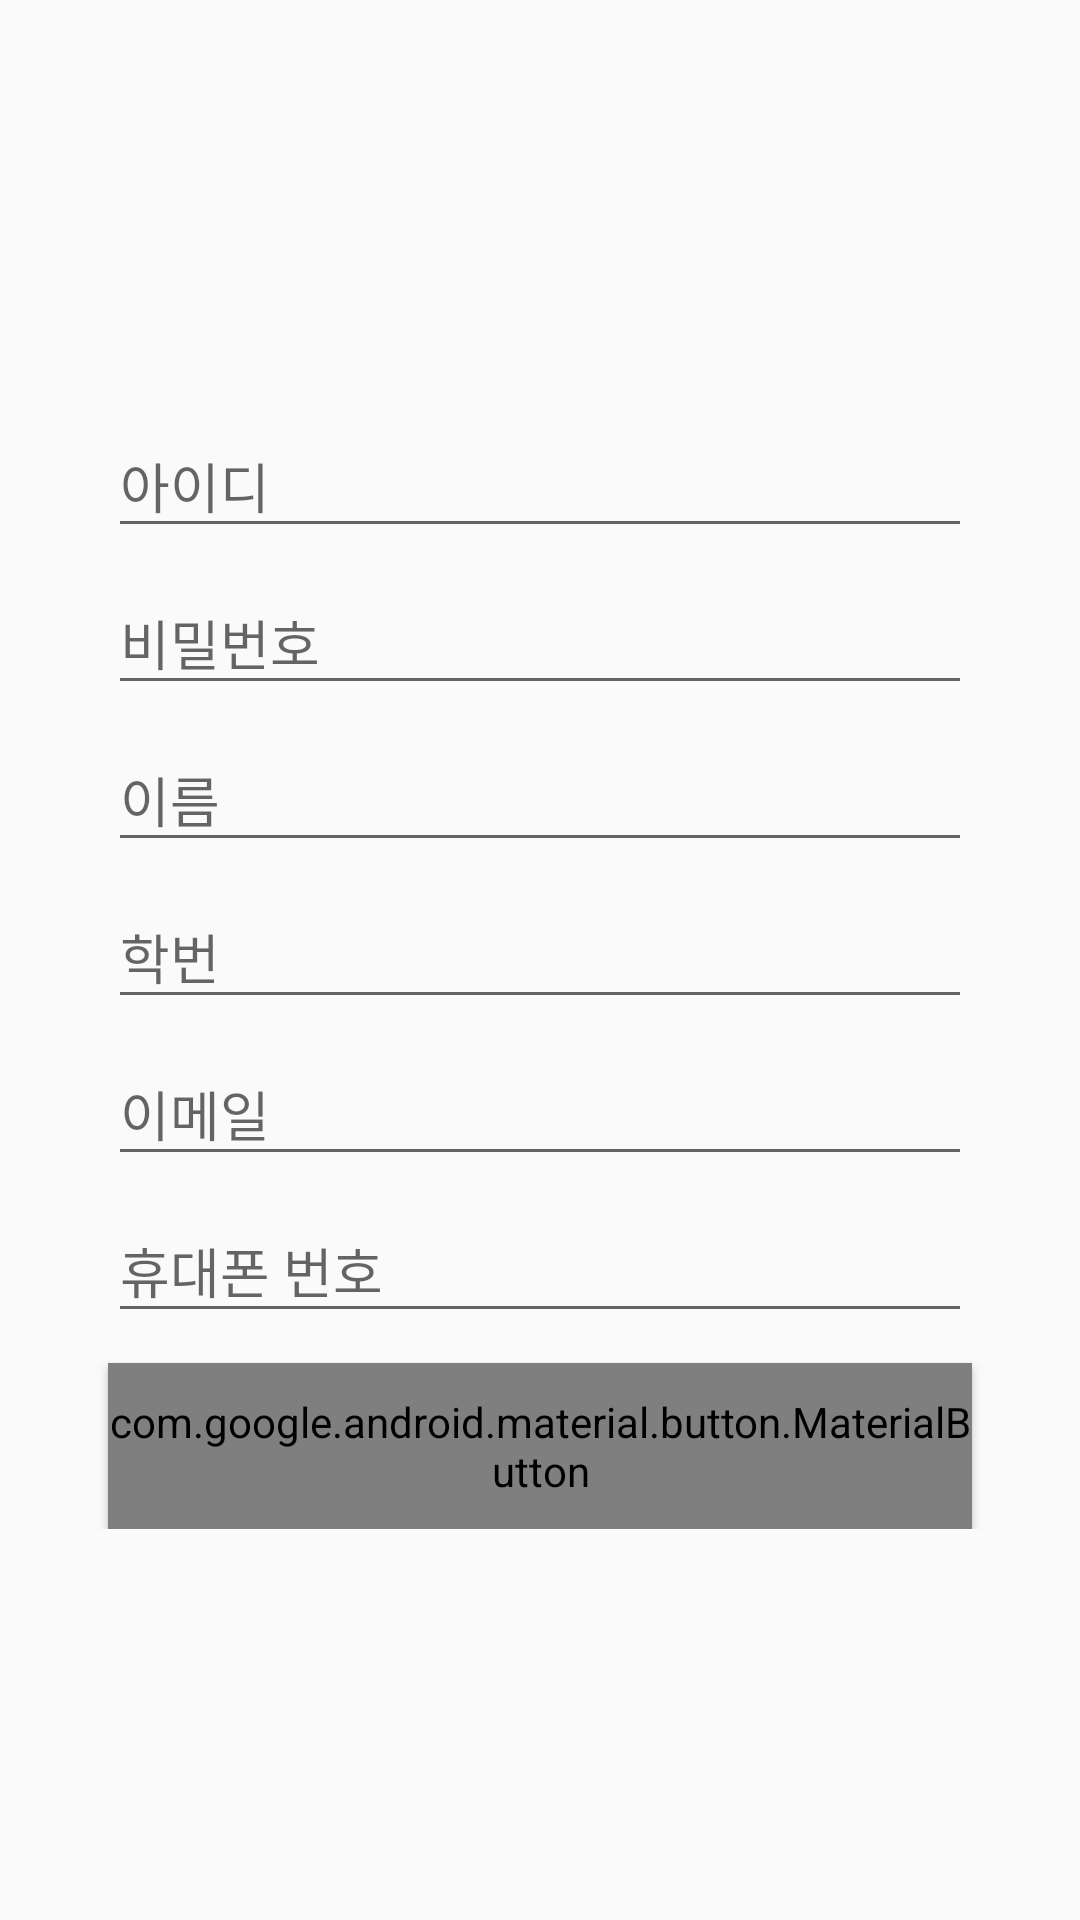

This screen was rendered from an Android layout file. Write that file and the resources it references.
<!-- AndroidManifest.xml: application theme AppTheme -->
<!-- res/layout/activity_signup.xml -->
<?xml version="1.0" encoding="utf-8"?>
<androidx.constraintlayout.widget.ConstraintLayout xmlns:android="http://schemas.android.com/apk/res/android"
    xmlns:app="http://schemas.android.com/apk/res-auto"
    xmlns:tools="http://schemas.android.com/tools"
    android:layout_width="match_parent"
    android:layout_height="match_parent"
    tools:context=".Login.SignUpActivity">

    <androidx.constraintlayout.widget.ConstraintLayout
        android:layout_width="match_parent"
        android:layout_height="wrap_content"
        app:layout_constraintBottom_toBottomOf="parent"
        app:layout_constraintLeft_toLeftOf="parent"
        app:layout_constraintRight_toRightOf="parent"
        app:layout_constraintTop_toTopOf="parent">

            
            <com.google.android.material.textfield.TextInputLayout
                android:id="@+id/id_textInputLayout"
                android:layout_width="0dp"
                android:layout_height="wrap_content"
                app:layout_constraintLeft_toLeftOf="parent"
                app:layout_constraintRight_toRightOf="parent"
                app:layout_constraintWidth_default="percent"
                app:layout_constraintWidth_percent="0.8"
                app:layout_constraintTop_toTopOf="parent">

                <com.google.android.material.textfield.TextInputEditText
                    android:id="@+id/id_edit"
                    android:layout_width="match_parent"
                    android:layout_height="wrap_content"
                    android:hint="@string/id" />

            </com.google.android.material.textfield.TextInputLayout>


        <com.google.android.material.textfield.TextInputLayout
            android:id="@+id/pw_textInputLayout"
            android:layout_width="0dp"
            android:layout_height="wrap_content"
            app:layout_constraintLeft_toLeftOf="parent"
            app:layout_constraintRight_toRightOf="parent"
            app:layout_constraintTop_toBottomOf="@+id/id_textInputLayout"
            app:layout_constraintWidth_default="percent"
            app:layout_constraintWidth_percent="0.8">

            <com.google.android.material.textfield.TextInputEditText
                android:id="@+id/pw_edit"
                android:layout_width="match_parent"
                android:layout_height="wrap_content"
                android:hint="@string/pw" />

        </com.google.android.material.textfield.TextInputLayout>

        <com.google.android.material.textfield.TextInputLayout
            android:id="@+id/name_textInputLayout"
            android:layout_width="0dp"
            android:layout_height="wrap_content"
            app:layout_constraintLeft_toLeftOf="parent"
            app:layout_constraintRight_toRightOf="parent"
            app:layout_constraintTop_toBottomOf="@+id/pw_textInputLayout"
            app:layout_constraintWidth_default="percent"
            app:layout_constraintWidth_percent="0.8">

            <com.google.android.material.textfield.TextInputEditText
                android:id="@+id/name_edit"
                android:layout_width="match_parent"
                android:layout_height="wrap_content"
                android:hint="@string/name" />

        </com.google.android.material.textfield.TextInputLayout>

        <com.google.android.material.textfield.TextInputLayout
            android:id="@+id/student_id_number_textInputLayout"
            android:layout_width="0dp"
            android:layout_height="wrap_content"
            app:layout_constraintLeft_toLeftOf="parent"
            app:layout_constraintRight_toRightOf="parent"
            app:layout_constraintTop_toBottomOf="@+id/name_textInputLayout"
            app:layout_constraintWidth_default="percent"
            app:layout_constraintWidth_percent="0.8">

            <com.google.android.material.textfield.TextInputEditText
                android:id="@+id/student_id_number_edit"
                android:layout_width="match_parent"
                android:layout_height="wrap_content"
                android:hint="@string/student_id_number" />

        </com.google.android.material.textfield.TextInputLayout>

        <com.google.android.material.textfield.TextInputLayout
            android:id="@+id/email_textInputLayout"
            android:layout_width="0dp"
            android:layout_height="wrap_content"
            app:layout_constraintLeft_toLeftOf="parent"
            app:layout_constraintRight_toRightOf="parent"
            app:layout_constraintTop_toBottomOf="@+id/student_id_number_textInputLayout"
            app:layout_constraintWidth_default="percent"
            app:layout_constraintWidth_percent="0.8">

            <com.google.android.material.textfield.TextInputEditText
                android:id="@+id/email_edit"
                android:layout_width="match_parent"
                android:layout_height="wrap_content"
                android:hint="@string/email" />

        </com.google.android.material.textfield.TextInputLayout>

        <com.google.android.material.textfield.TextInputLayout
            android:id="@+id/phone_number_textInputLayout"
            android:layout_width="0dp"
            android:layout_height="wrap_content"
            app:layout_constraintLeft_toLeftOf="parent"
            app:layout_constraintRight_toRightOf="parent"
            app:layout_constraintTop_toBottomOf="@+id/email_textInputLayout"
            app:layout_constraintWidth_default="percent"
            app:layout_constraintWidth_percent="0.8">

            <com.google.android.material.textfield.TextInputEditText
                android:id="@+id/phone_number_edit"
                android:layout_width="match_parent"
                android:layout_height="wrap_content"
                android:hint="@string/phone_number" />

        </com.google.android.material.textfield.TextInputLayout>

        <com.google.android.material.button.MaterialButton
            style="@style/Widget.AppCompat.Button.Colored"
            android:layout_width="0dp"
            android:id="@+id/sign_up_btn"
            app:layout_constraintWidth_default="percent"
            app:layout_constraintWidth_percent="0.8"
            android:layout_height="wrap_content"
            app:layout_constraintTop_toBottomOf="@+id/phone_number_textInputLayout"
            app:layout_constraintLeft_toLeftOf="parent"
            app:layout_constraintRight_toRightOf="parent"
            android:layout_marginTop="10dp"
            android:text="@string/sign_up" />

    </androidx.constraintlayout.widget.ConstraintLayout>

</androidx.constraintlayout.widget.ConstraintLayout>
<!-- resources referenced by this layout -->
<resources>
  <string name="email">이메일</string>
  <string name="id">아이디</string>
  <string name="name">이름</string>
  <string name="phone_number">휴대폰 번호</string>
  <string name="pw">비밀번호</string>
  <string name="sign_up">회원가입</string>
  <string name="student_id_number">학번</string>
  <style name="AppTheme" parent="Theme.AppCompat.Light.DarkActionBar">
          
          <item name="colorPrimary">@color/colorPrimary</item>
          <item name="colorPrimaryDark">@color/colorPrimaryDark</item>
          <item name="colorAccent">@color/colorPrimary</item>
      </style>
  <color name="colorPrimary">#2196f3</color>
  <color name="colorPrimaryDark">#1976d2</color>
</resources>
